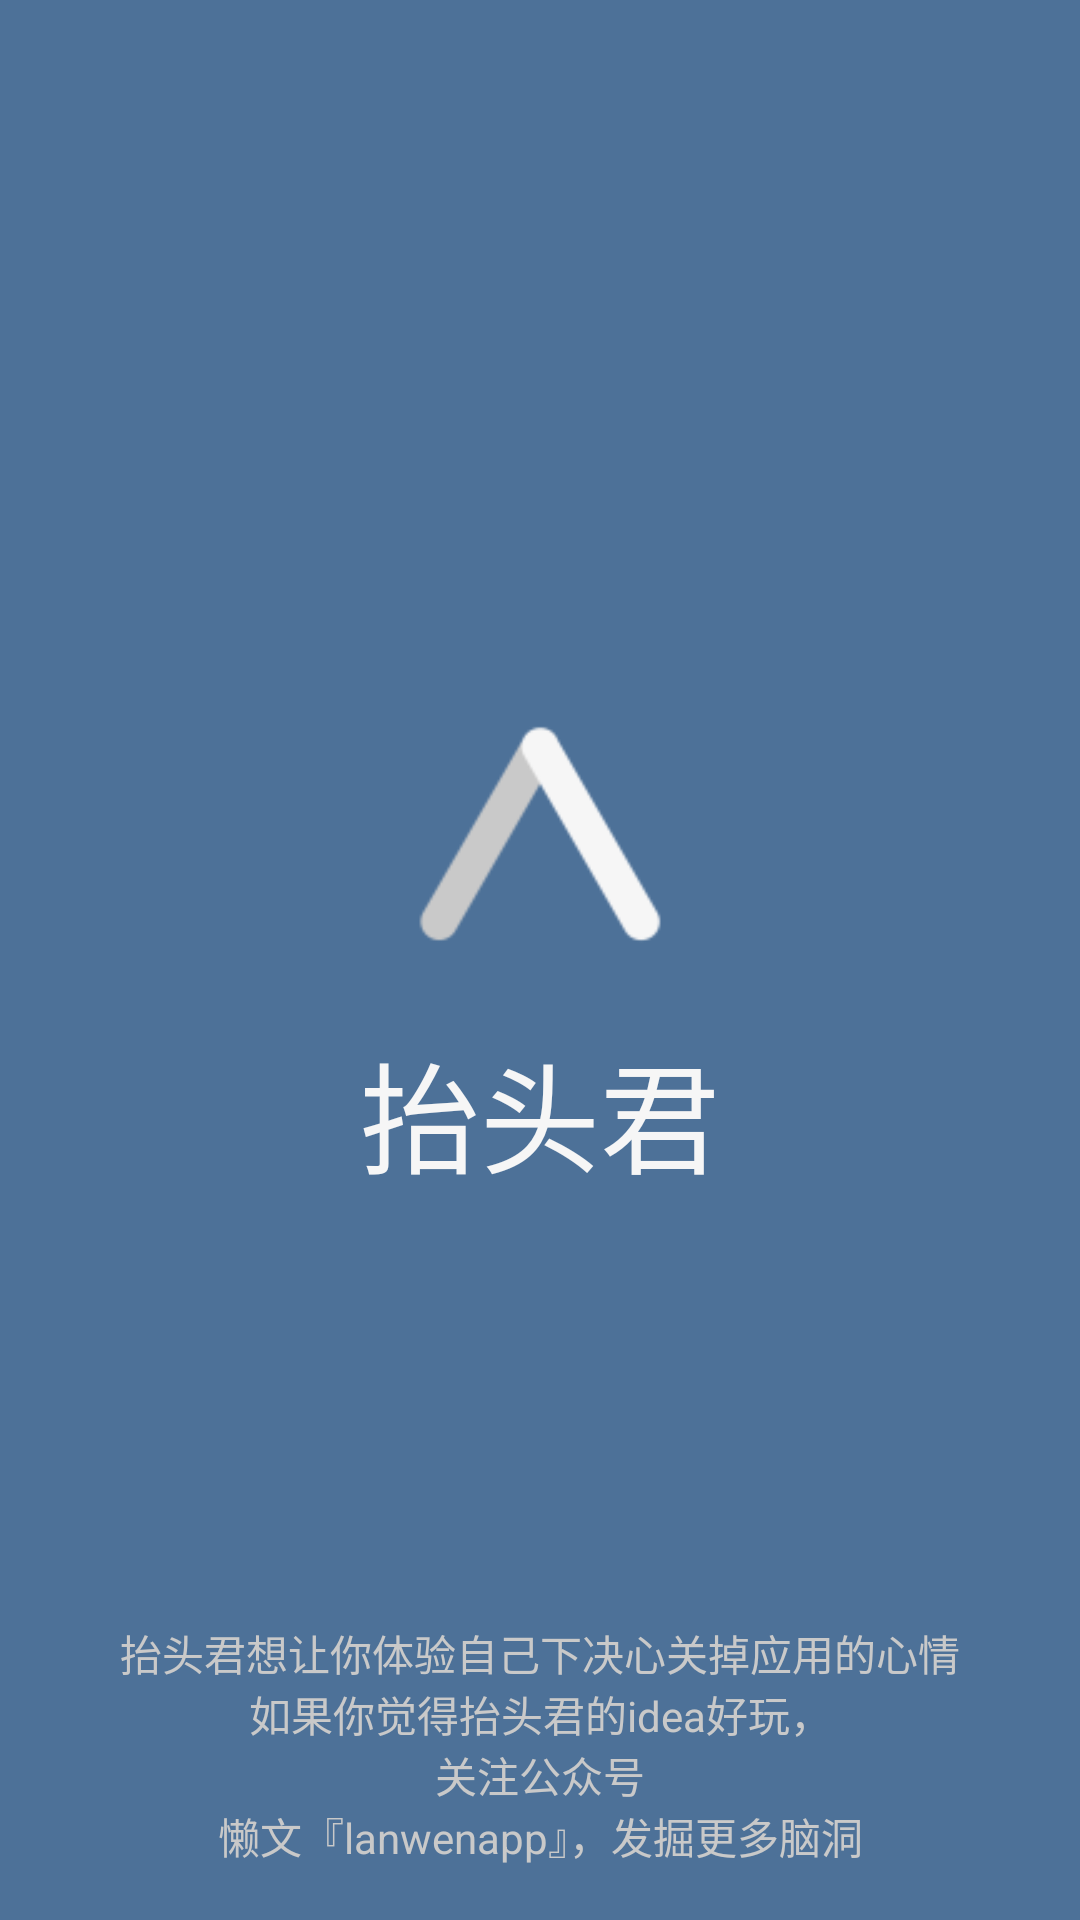

This screen was rendered from an Android layout file. Write that file and the resources it references.
<!-- AndroidManifest.xml: application theme AppTheme -->
<!-- res/layout/activity_splash.xml -->
<?xml version="1.0" encoding="utf-8"?>
<RelativeLayout xmlns:android="http://schemas.android.com/apk/res/android"
    xmlns:tools="http://schemas.android.com/tools"
    android:layout_width="match_parent"
    android:layout_height="match_parent"
  android:background="@color/background.main"
    tools:context=".ui.SplashActivity">
    <LinearLayout
        android:layout_centerInParent="true"
        android:layout_width="match_parent"
        android:layout_height="wrap_content"
        android:gravity="center"
        android:orientation="vertical">
        <ImageView
            android:layout_width="120dp"
            android:layout_height="120dp"
            android:src="@mipmap/ic_launcher"  />
        <TextView
            android:layout_width="match_parent"
            android:layout_height="wrap_content"
            android:gravity="center"
            android:layout_marginBottom="18dp"
            android:textColor="@color/text.main"
            android:textSize="40dp"
            android:text="@string/app_name" />
    </LinearLayout>

    <TextView
        android:layout_width="match_parent"
        android:layout_height="wrap_content"
        android:gravity="center"
        android:layout_marginBottom="18dp"
        android:textColor="@color/text.sub"
        android:text="@string/app_description"
        android:layout_alignParentBottom="true"/>
</RelativeLayout>
<!-- resources referenced by this layout -->
<resources>
  <color name="background.main">#4d7198</color>
  <color name="text.main">#f6f6f6</color>
  <color name="text.sub">#c9c9c9</color>
  <!-- mipmap ic_launcher: png bitmap (mipmap-hdpi, 1257 bytes) -->
  <string name="app_description">抬头君想让你体验自己下决心关掉应用的心情\n如果你觉得抬头君的idea好玩，\n关注公众号\n懒文『lanwenapp』，发掘更多脑洞</string>
  <string name="app_name">抬头君</string>
  <style name="AppTheme" parent="Theme.AppCompat.Light.NoActionBar">
          
          <item name="colorAccent">#CBAC8A</item>
          <item name="colorPrimary">@color/background.main</item>
          <item name="colorPrimaryDark">@color/background.main</item>
      </style>
</resources>
